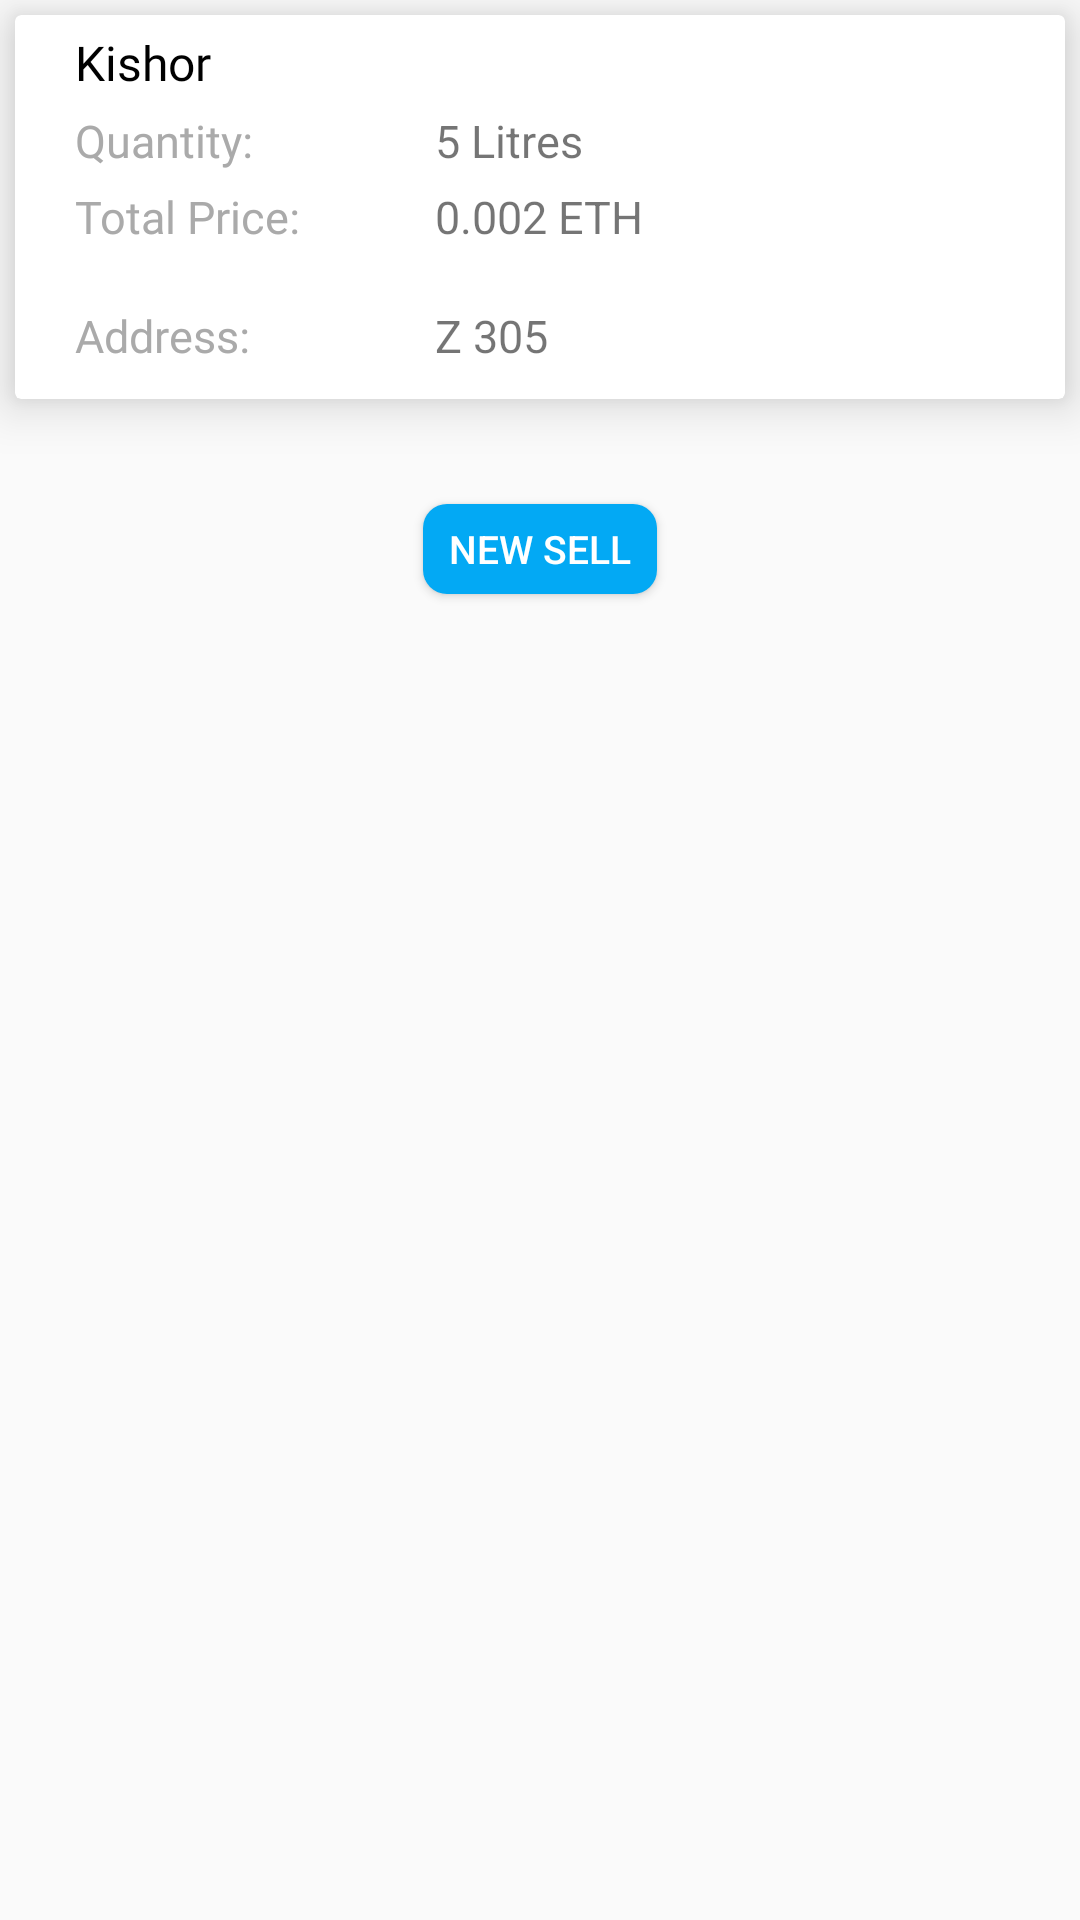

Write the Android layout XML for this screen, with the resource values it uses.
<!-- AndroidManifest.xml: application theme AppTheme -->
<!-- res/layout/fragment_sell.xml -->
<?xml version="1.0" encoding="utf-8"?>
<FrameLayout xmlns:android="http://schemas.android.com/apk/res/android"
    xmlns:app="http://schemas.android.com/apk/res-auto"
    xmlns:tools="http://schemas.android.com/tools"
    android:layout_width="match_parent"
    android:layout_height="match_parent"
    tools:context=".sell">

    

    <RelativeLayout
        android:layout_width="match_parent"
        android:layout_height="match_parent">

        <Button
            android:id="@+id/sell_button"
            android:layout_width="78dp"
            android:layout_height="30dp"
            android:layout_alignParentTop="true"
            android:layout_centerHorizontal="true"
            android:layout_marginTop="168dp"
            android:background="@drawable/roundedbutton"
            android:elevation="10dp"
            android:text="New Sell"
            android:textColor="@color/cardview_light_background"
            android:textSize="13sp" />

        <android.support.v7.widget.CardView
            android:id="@+id/card_buyers"
            android:layout_width="match_parent"
            android:layout_height="128dp"
            android:layout_margin="5dp"
            android:visibility="visible"
            app:cardElevation="10dp">

            <RelativeLayout
                android:layout_width="match_parent"
                android:layout_height="match_parent">

                <TextView
                    android:id="@+id/username"
                    android:layout_width="wrap_content"
                    android:layout_height="wrap_content"
                    android:layout_marginLeft="5dp"
                    android:layout_marginTop="5dp"
                    android:fontFamily="@font/nunito_semibold"
                    android:paddingLeft="15dp"
                    android:paddingRight="15dp"
                    android:text="Kishor"
                    android:textColor="@android:color/black"
                    android:textSize="16sp" />

                <TextView
                    android:id="@+id/quan_textView"
                    android:layout_width="wrap_content"
                    android:layout_height="wrap_content"
                    android:layout_below="@id/username"
                    android:layout_marginLeft="5dp"
                    android:layout_marginTop="5dp"
                    android:fontFamily="@font/nunito_semibold"
                    android:paddingLeft="15dp"
                    android:paddingRight="15dp"
                    android:text="Quantity:"
                    android:textColor="@android:color/darker_gray"
                    android:textSize="15sp" />

                <TextView
                    android:id="@+id/address_textView"
                    android:layout_width="wrap_content"
                    android:layout_height="wrap_content"
                    android:layout_alignParentBottom="true"
                    android:layout_alignStart="@+id/username"
                    android:layout_marginBottom="11dp"
                    android:fontFamily="@font/nunito_semibold"
                    android:paddingLeft="15dp"
                    android:paddingRight="15dp"
                    android:text="Address:"
                    android:textColor="@android:color/darker_gray"
                    android:textSize="15sp" />

                <TextView
                    android:id="@+id/supply"
                    android:layout_width="wrap_content"
                    android:layout_height="wrap_content"
                    android:layout_below="@id/quan_textView"
                    android:layout_marginBottom="5dp"
                    android:layout_marginLeft="5dp"
                    android:layout_marginTop="5dp"
                    android:fontFamily="@font/nunito_semibold"
                    android:paddingLeft="15dp"
                    android:paddingRight="15dp"
                    android:text="Total Price:"
                    android:textColor="@android:color/darker_gray"
                    android:textSize="15sp" />

                <TextView
                    android:id="@+id/quantity"
                    android:layout_width="wrap_content"
                    android:layout_height="wrap_content"
                    android:layout_alignStart="@+id/price"
                    android:layout_alignTop="@+id/quan_textView"
                    android:text="5 Litres"
                    android:textSize="15sp" />

                <TextView
                    android:id="@+id/price"
                    android:layout_width="wrap_content"
                    android:layout_height="wrap_content"
                    android:layout_alignTop="@+id/supply"
                    android:layout_centerHorizontal="true"
                    android:text="0.002 ETH"
                    android:textSize="15sp" />

                <TextView
                    android:id="@+id/address"
                    android:layout_width="wrap_content"
                    android:layout_height="wrap_content"
                    android:layout_alignStart="@+id/quantity"
                    android:layout_alignTop="@+id/address_textView"
                    android:text="Z 305"
                    android:textSize="15sp" />
            </RelativeLayout>
        </android.support.v7.widget.CardView>

    </RelativeLayout>

</FrameLayout>
<!-- resources referenced by this layout -->
<resources>
  <!-- drawable roundedbutton (drawable-xxxhdpi) -->
  <?xml version="1.0" encoding="utf-8"?>
  <shape xmlns:android="http://schemas.android.com/apk/res/android"
      android:shape="rectangle">
      <solid android:color="#03A9F4" />
      <corners android:bottomRightRadius="8dp"
          android:bottomLeftRadius="8dp"
          android:topRightRadius="8dp"
          android:topLeftRadius="8dp"/>
  </shape>
  <style name="AppTheme" parent="Theme.AppCompat.Light.DarkActionBar">
          
          <item name="colorPrimary">@color/colorPrimary</item>
          <item name="colorPrimaryDark">@color/colorPrimaryDark</item>
          <item name="colorAccent">@color/colorAccent</item>
  
          <item name="coordinatorLayoutStyle">@style/Widget.Design.CoordinatorLayout</item>
      </style>
  <!-- not gathered from this repository: default colours our renderer supplied (Android Studio template values) -->
  <color name="colorPrimary">#FF6200EE</color>
  <color name="colorPrimaryDark">#FF3700B3</color>
  <color name="colorAccent">#FF03DAC5</color>
</resources>
